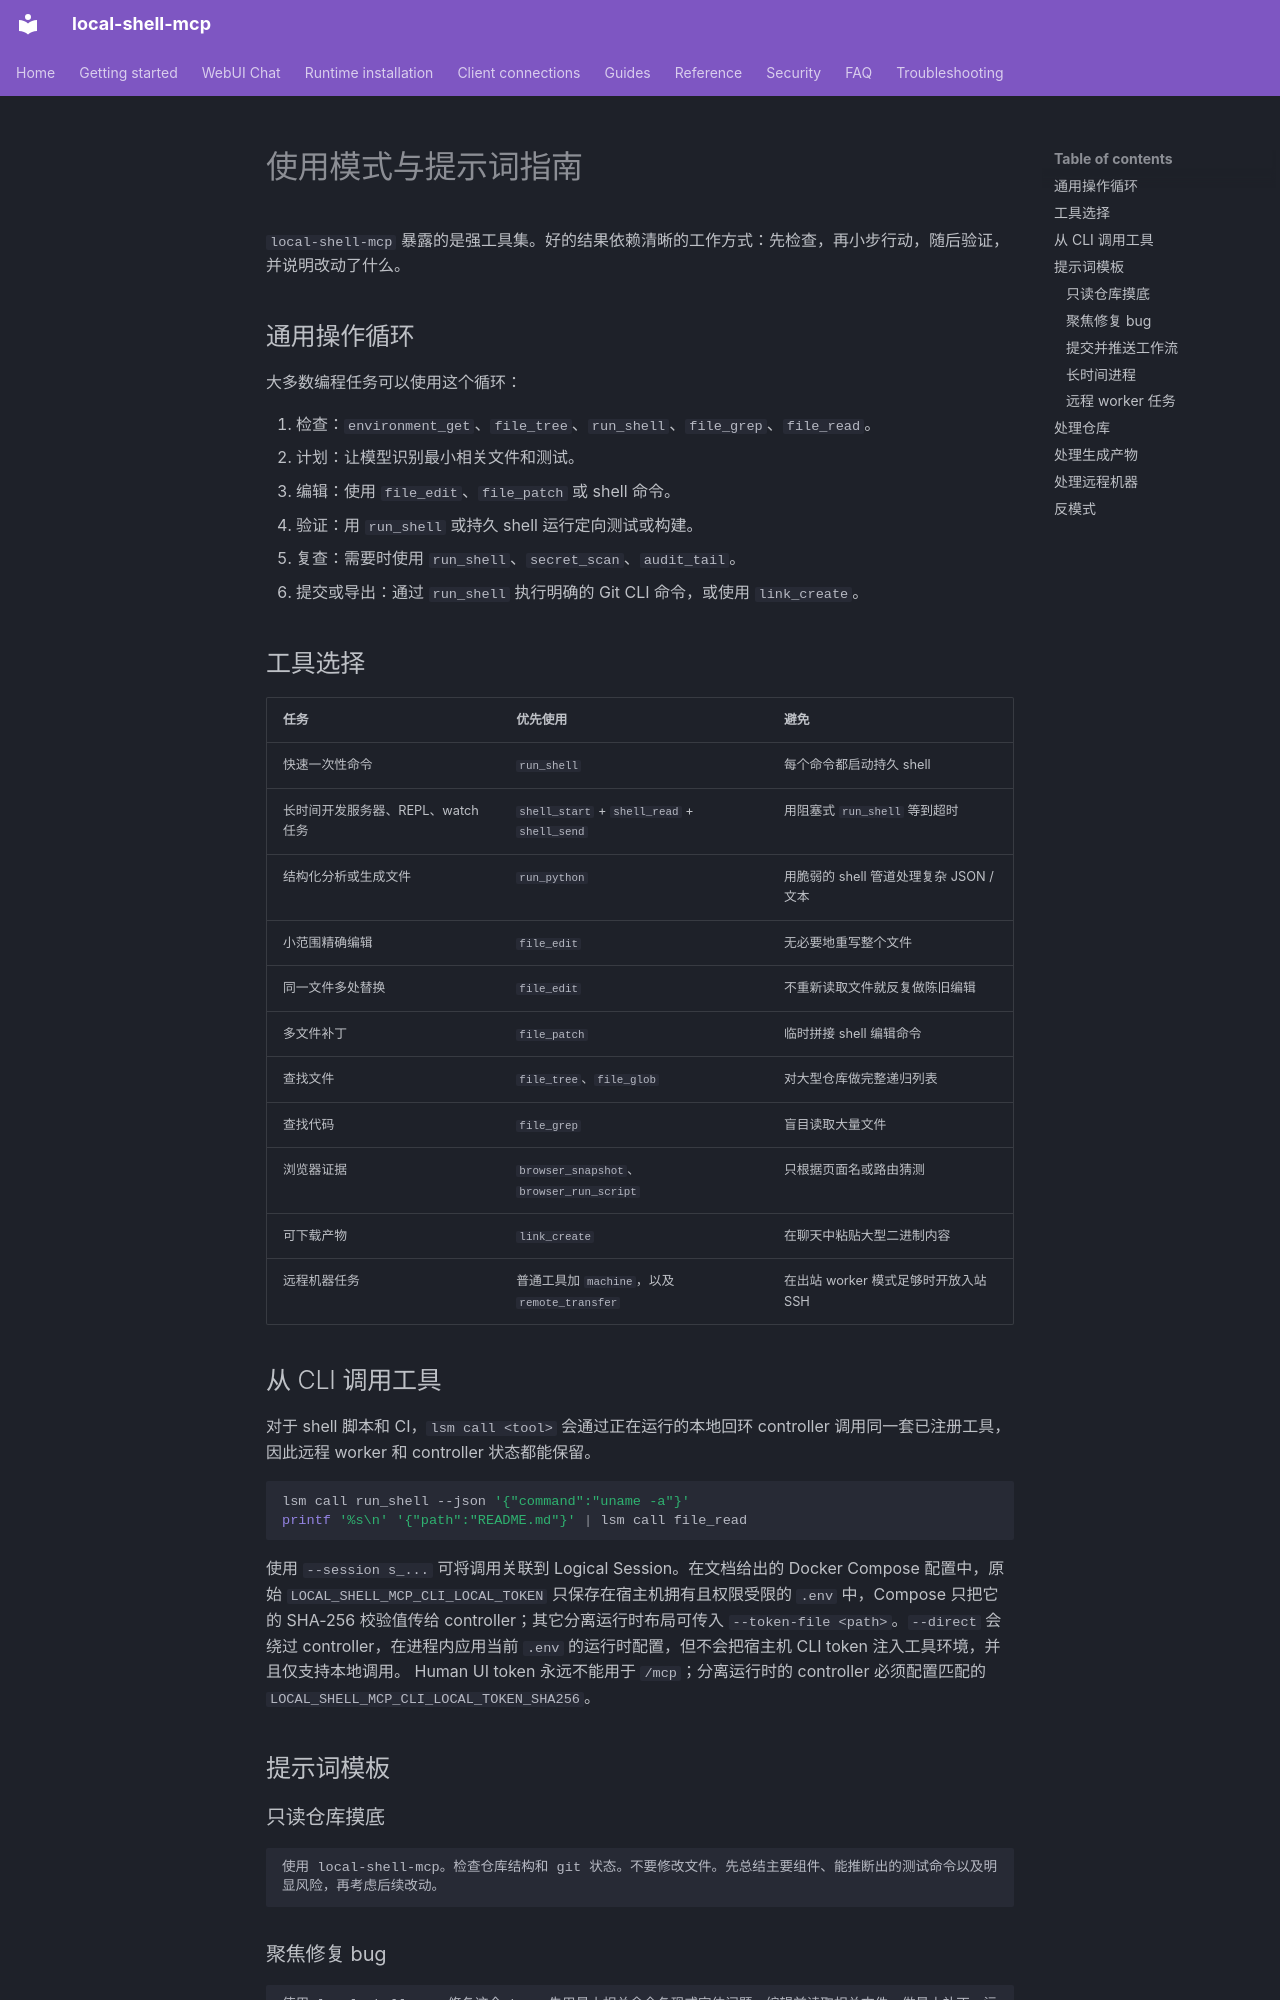

repository: fwerkor/local-shell-mcp · page: guides/usage-patterns.zh/index.html · generator: mkdocs

<!-- i18n-source-sha256: 382c9edbbba8fa4fb3aab11dcc4127ba80bff8c7104bdedffdf66b9bbcdb744a -->
# 使用模式与提示词指南

`local-shell-mcp` 暴露的是强工具集。好的结果依赖清晰的工作方式：先检查，再小步行动，随后验证，并说明改动了什么。

## 通用操作循环

大多数编程任务可以使用这个循环：

1. 检查：`environment_get`、`file_tree`、`run_shell`、`file_grep`、`file_read`。
2. 计划：让模型识别最小相关文件和测试。
3. 编辑：使用 `file_edit`、`file_patch` 或 shell 命令。
4. 验证：用 `run_shell` 或持久 shell 运行定向测试或构建。
5. 复查：需要时使用 `run_shell`、`secret_scan`、`audit_tail`。
6. 提交或导出：通过 `run_shell` 执行明确的 Git CLI 命令，或使用 `link_create`。

## 工具选择

| 任务 | 优先使用 | 避免 |
|---|---|---|
| 快速一次性命令 | `run_shell` | 每个命令都启动持久 shell |
| 长时间开发服务器、REPL、watch 任务 | `shell_start` + `shell_read` + `shell_send` | 用阻塞式 `run_shell` 等到超时 |
| 结构化分析或生成文件 | `run_python` | 用脆弱的 shell 管道处理复杂 JSON / 文本 |
| 小范围精确编辑 | `file_edit` | 无必要地重写整个文件 |
| 同一文件多处替换 | `file_edit` | 不重新读取文件就反复做陈旧编辑 |
| 多文件补丁 | `file_patch` | 临时拼接 shell 编辑命令 |
| 查找文件 | `file_tree`、`file_glob` | 对大型仓库做完整递归列表 |
| 查找代码 | `file_grep` | 盲目读取大量文件 |
| 浏览器证据 | `browser_snapshot`、`browser_run_script` | 只根据页面名或路由猜测 |
| 可下载产物 | `link_create` | 在聊天中粘贴大型二进制内容 |
| 远程机器任务 | 普通工具加 `machine`，以及 `remote_transfer` | 在出站 worker 模式足够时开放入站 SSH |
